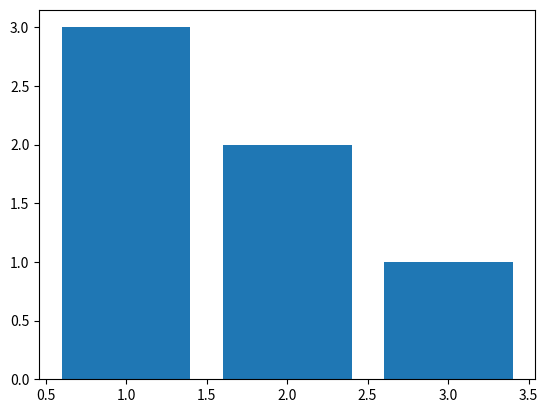

Write the Python code that produced this figure.
import matplotlib.pyplot as plt
fig, ax = plt.subplots()
ax.bar([1,2,3],[3,2,1])
plt.show()